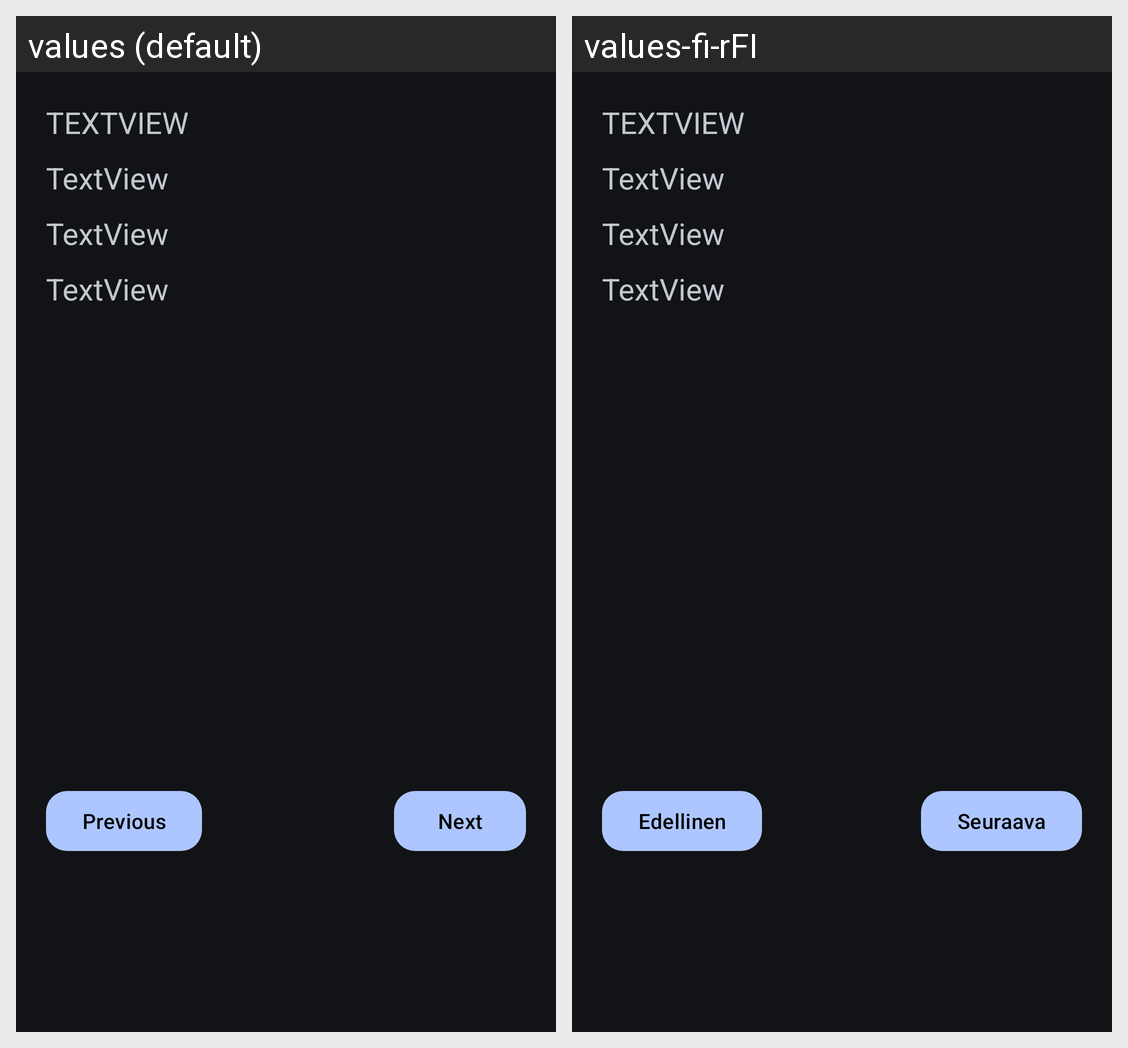

The same Android screen rendered under two of its app's locales, left to right. List the strings drawn on it with the default value and each locale's translation.
Android screen res/layout/fragment_round.xml rendered under 2 locales, left to right: values (default), values-fi-rFI. Device: Nexus 5 (rendered at 1080×1920; each locale shown at half size, 540×960, under a caption strip naming it); theme Theme.Material3.DynamicColors.Dark.
Strings drawn on this screen, with the default value and each locale's value (text and hints the layout hard-codes, and strings that could not be matched under every locale, appear in the picture but are not listed):

button_prev
  values: Previous
  values-fi-rFI: Edellinen

button_next
  values: Next
  values-fi-rFI: Seuraava
